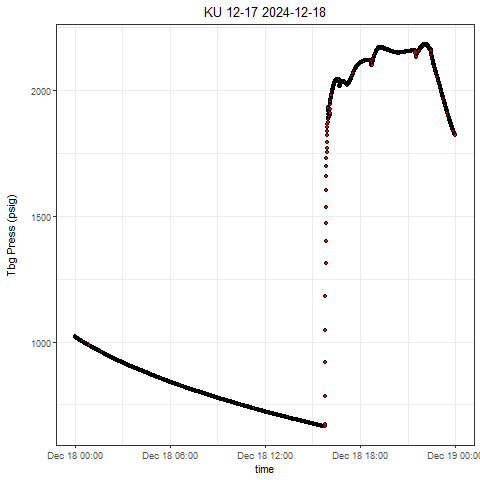

Source data for this figure (header and first rows):
, Well, Tag, DateTime, Value
1, KU 12-17, press, 2024-12-18 00:00:00.0000000, 1020
2, KU 12-17, press, 2024-12-18 00:00:07.5070000, 1020
3, KU 12-17, press, 2024-12-18 00:00:37.5140000, 1020
4, KU 12-17, press, 2024-12-18 00:01:02.5190000, 1020
5, KU 12-17, press, 2024-12-18 00:01:47.5410000, 1019
6, KU 12-17, press, 2024-12-18 00:02:07.5430000, 1019
7, KU 12-17, press, 2024-12-18 00:02:32.5460000, 1018
8, KU 12-17, press, 2024-12-18 00:03:02.5510000, 1018
9, KU 12-17, press, 2024-12-18 00:03:32.5570000, 1018
10, KU 12-17, press, 2024-12-18 00:04:02.5630000, 1018
11, KU 12-17, press, 2024-12-18 00:04:32.5680000, 1017
12, KU 12-17, press, 2024-12-18 00:05:12.5730000, 1017
13, KU 12-17, press, 2024-12-18 00:05:32.5750000, 1017
14, KU 12-17, press, 2024-12-18 00:06:02.5940000, 1016
15, KU 12-17, press, 2024-12-18 00:06:47.5980000, 1016
16, KU 12-17, press, 2024-12-18 00:07:22.6020000, 1015
17, KU 12-17, press, 2024-12-18 00:07:32.6030000, 1015
18, KU 12-17, press, 2024-12-18 00:08:07.6050000, 1015
19, KU 12-17, press, 2024-12-18 00:08:32.6070000, 1015
20, KU 12-17, press, 2024-12-18 00:09:02.6090000, 1015
21, KU 12-17, press, 2024-12-18 00:09:32.6110000, 1014
22, KU 12-17, press, 2024-12-18 00:10:02.6130000, 1014
23, KU 12-17, press, 2024-12-18 00:10:32.6150000, 1014
24, KU 12-17, press, 2024-12-18 00:11:12.6320000, 1013
25, KU 12-17, press, 2024-12-18 00:11:32.6320000, 1013
26, KU 12-17, press, 2024-12-18 00:12:12.6340000, 1012
27, KU 12-17, press, 2024-12-18 00:12:47.6350000, 1012
28, KU 12-17, press, 2024-12-18 00:13:02.6350000, 1012
29, KU 12-17, press, 2024-12-18 00:13:42.6350000, 1011
30, KU 12-17, press, 2024-12-18 00:14:12.6360000, 1011
31, KU 12-17, press, 2024-12-18 00:14:37.6350000, 1011
32, KU 12-17, press, 2024-12-18 00:15:07.6350000, 1011
33, KU 12-17, press, 2024-12-18 00:15:42.6500000, 1010
34, KU 12-17, press, 2024-12-18 00:16:12.6490000, 1010
35, KU 12-17, press, 2024-12-18 00:16:32.6490000, 1010
36, KU 12-17, press, 2024-12-18 00:17:12.6480000, 1009
37, KU 12-17, press, 2024-12-18 00:17:32.6480000, 1009
38, KU 12-17, press, 2024-12-18 00:18:12.6470000, 1009
39, KU 12-17, press, 2024-12-18 00:18:37.6460000, 1008
40, KU 12-17, press, 2024-12-18 00:19:02.6460000, 1008
41, KU 12-17, press, 2024-12-18 00:19:37.6440000, 1008
42, KU 12-17, press, 2024-12-18 00:20:02.6590000, 1007
43, KU 12-17, press, 2024-12-18 00:20:32.6580000, 1007
44, KU 12-17, press, 2024-12-18 00:21:02.6560000, 1007
45, KU 12-17, press, 2024-12-18 00:21:37.6520000, 1006
46, KU 12-17, press, 2024-12-18 00:22:12.6480000, 1006
47, KU 12-17, press, 2024-12-18 00:22:32.6460000, 1006
48, KU 12-17, press, 2024-12-18 00:23:02.6430000, 1005
49, KU 12-17, press, 2024-12-18 00:23:42.6390000, 1005
50, KU 12-17, press, 2024-12-18 00:24:02.6370000, 1005
51, KU 12-17, press, 2024-12-18 00:24:37.6480000, 1004
52, KU 12-17, press, 2024-12-18 00:25:02.6460000, 1004
53, KU 12-17, press, 2024-12-18 00:25:32.6420000, 1004
54, KU 12-17, press, 2024-12-18 00:26:02.6350000, 1003
55, KU 12-17, press, 2024-12-18 00:26:42.6350000, 1003
56, KU 12-17, press, 2024-12-18 00:27:07.6340000, 1003
57, KU 12-17, press, 2024-12-18 00:27:32.6330000, 1002
58, KU 12-17, press, 2024-12-18 00:28:17.6320000, 1002
59, KU 12-17, press, 2024-12-18 00:28:32.6310000, 1002
60, KU 12-17, press, 2024-12-18 00:29:07.6300000, 1001
... 2,792 more rows
